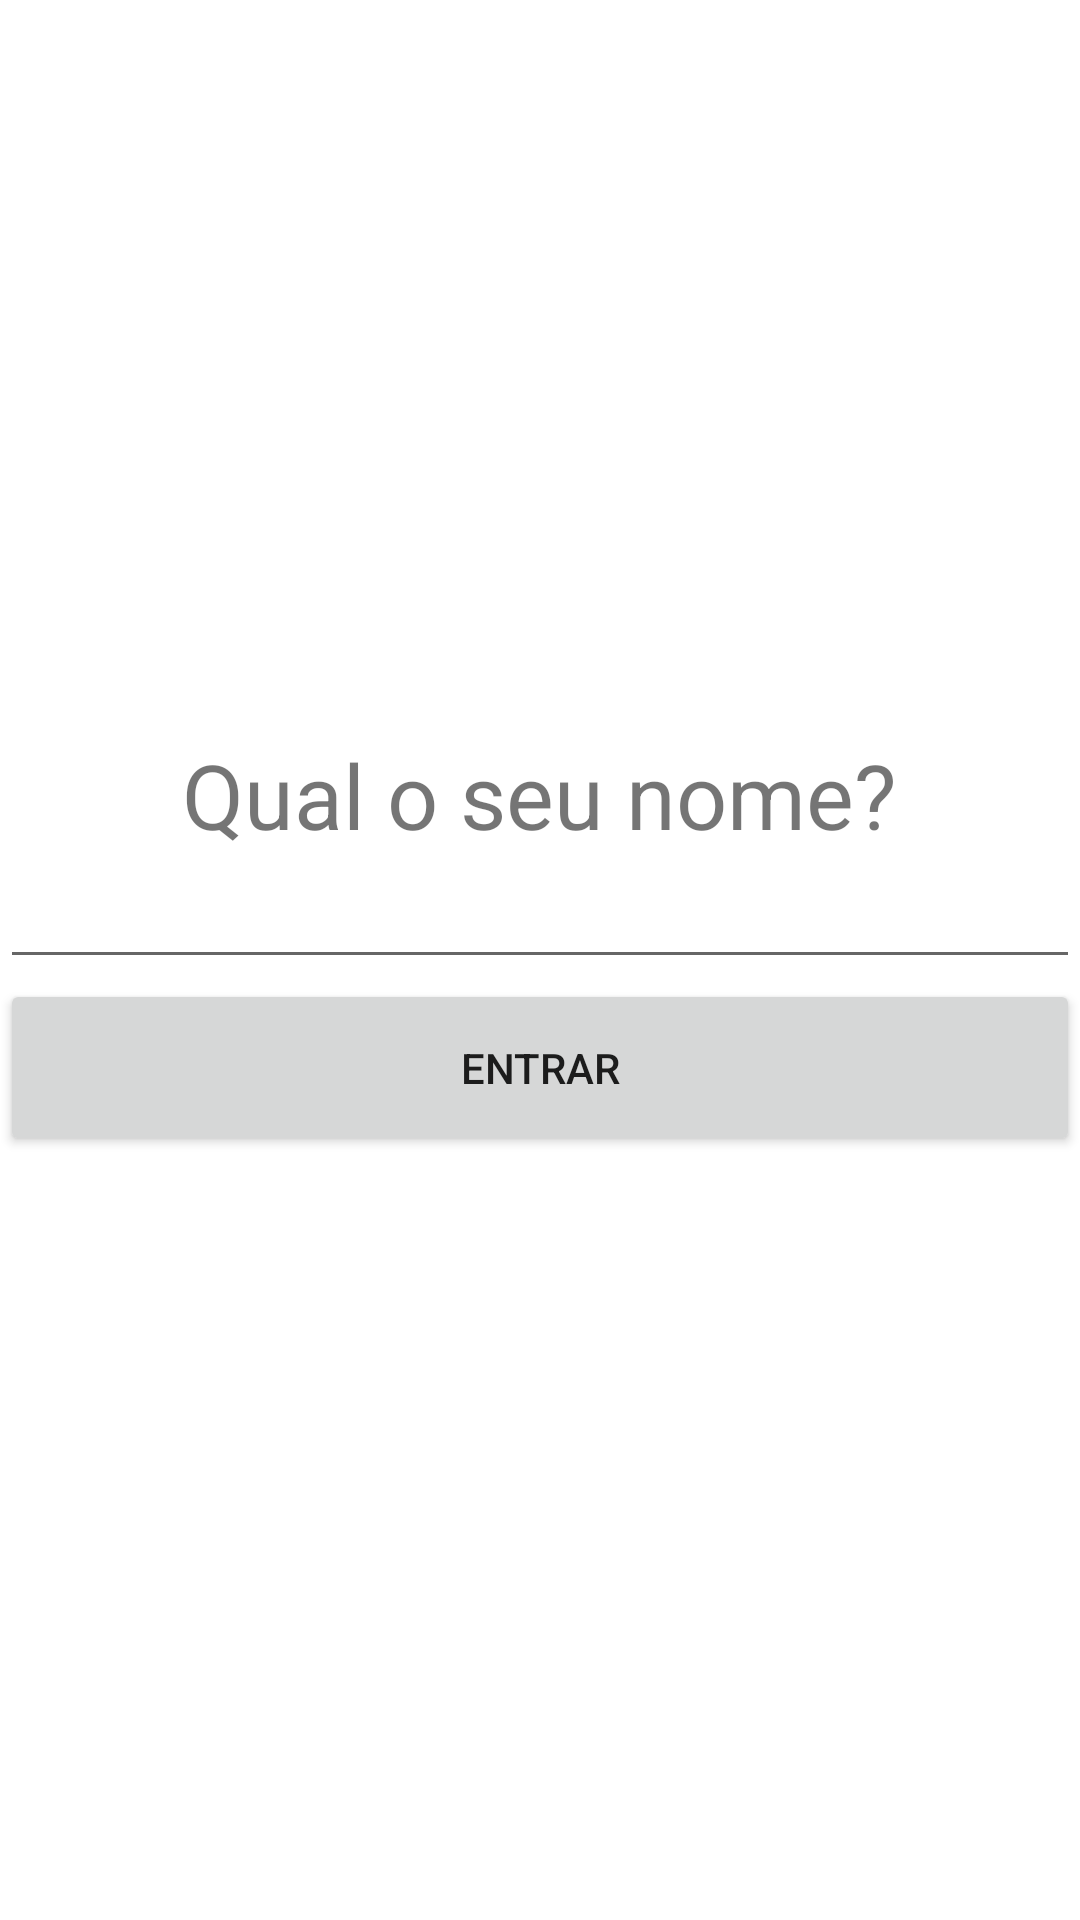

Produce the Android XML layout that renders to this screen, including the resource entries it uses.
<!-- AndroidManifest.xml: application theme Theme.forum_mobile -->
<!-- res/layout/activity_main.xml -->
<?xml version="1.0" encoding="utf-8"?>
<LinearLayout xmlns:android="http://schemas.android.com/apk/res/android"
    xmlns:app="http://schemas.android.com/apk/res-auto"
    xmlns:tools="http://schemas.android.com/tools"
    android:layout_width="match_parent"
    android:layout_height="match_parent"
    android:orientation="vertical"
    android:gravity="center"
    tools:context=".MainActivity">
    <TextView
        android:layout_width="wrap_content"
        android:layout_height="wrap_content"
        android:text="Qual o seu nome?"
        android:textSize="30dp"
        app:layout_constraintBottom_toBottomOf="parent"
        app:layout_constraintLeft_toLeftOf="parent"
        app:layout_constraintRight_toRightOf="parent"
        app:layout_constraintTop_toTopOf="parent" />
    <EditText
        android:id="@+id/txtUserName"
        android:layout_height="wrap_content"
        android:layout_width="match_parent"/>
    <Button
        android:layout_width="match_parent"
        android:layout_height="wrap_content"
        android:text="Entrar"
        android:id="@+id/btnNext"
        android:layout_marginBottom="10dp"
        android:padding="20dp"/>
</LinearLayout>
<!-- resources referenced by this layout -->
<resources>
  <style name="Theme.forum_mobile" parent="Theme.MaterialComponents.DayNight.DarkActionBar">
          
          <item name="colorPrimary">@color/purple_500</item>
          <item name="colorPrimaryVariant">@color/purple_700</item>
          <item name="colorOnPrimary">@color/white</item>
          
          <item name="colorSecondary">@color/teal_200</item>
          <item name="colorSecondaryVariant">@color/teal_700</item>
          <item name="colorOnSecondary">@color/black</item>
          
          <item name="android:statusBarColor" tools:targetApi="l">?attr/colorPrimaryVariant</item>
          
      </style>
  <!-- not gathered from this repository: default colours our renderer supplied (Android Studio template values) -->
  <color name="purple_500">#FF6200EE</color>
  <color name="purple_700">#FF3700B3</color>
  <color name="teal_200">#FF03DAC5</color>
  <color name="teal_700">#FF018786</color>
  <color name="black">#FF000000</color>
  <color name="white">#FFFFFFFF</color>
</resources>
